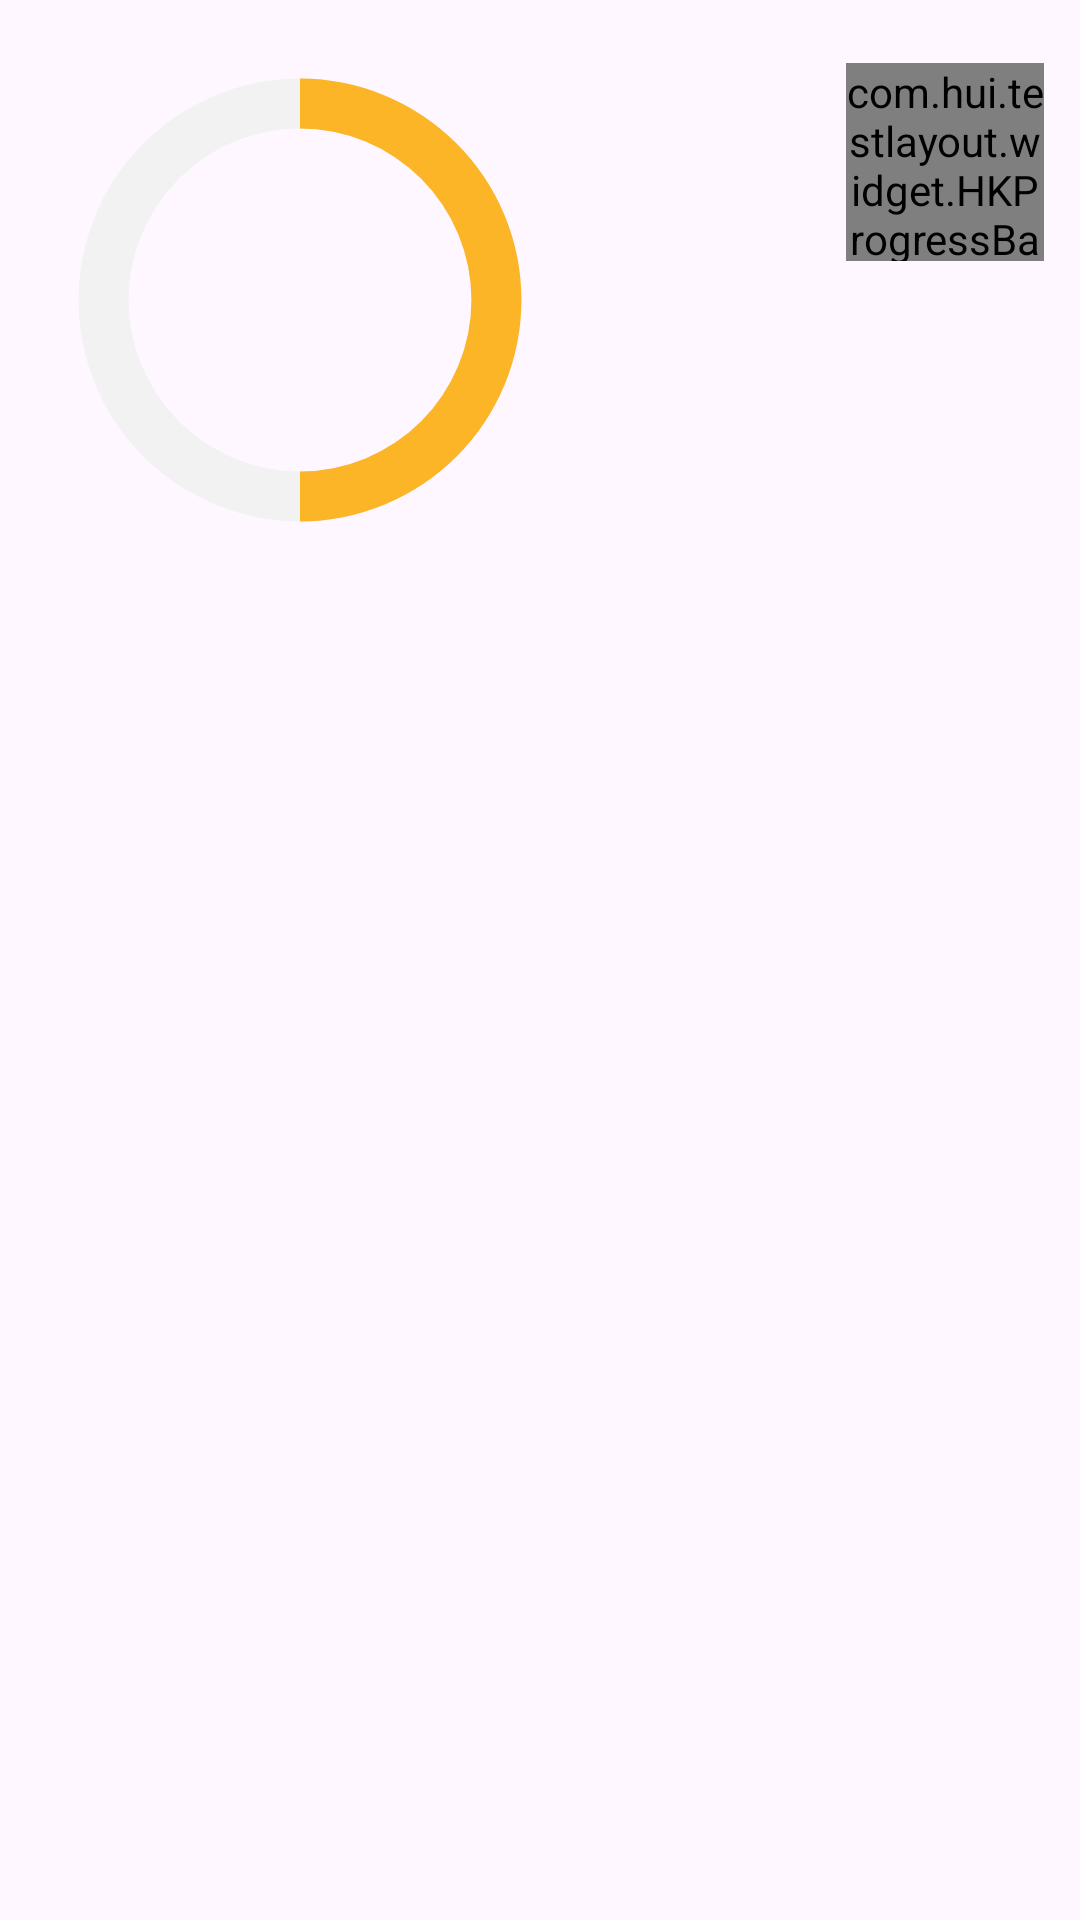

Android layout source for this screen:
<!-- AndroidManifest.xml: application theme Theme.TestLayout -->
<!-- res/layout/right_progress.xml -->
<?xml version="1.0" encoding="utf-8"?>
<RelativeLayout xmlns:android="http://schemas.android.com/apk/res/android"
    xmlns:app="http://schemas.android.com/apk/res-auto"
    android:id="@+id/start_skip"
    android:layout_width="wrap_content"
    android:layout_height="wrap_content">

   <ProgressBar
       android:layout_width="@dimen/dimen_200dp"
       android:layout_height="@dimen/dimen_200dp"
       android:indeterminate="false"
       android:progress="50"
      android:max="100"
       style="@style/Widget.AppCompat.ProgressBar.Horizontal"
       android:progressDrawable="@drawable/progress_circle"
       />

       <com.hui.testlayout.widget.HKProgressBar
           android:id="@+id/phone_accelerate_progressbar"
           android:layout_width="@dimen/dimens_66dp"
           android:layout_height="@dimen/dimens_66dp"
           android:progress="70"
           android:layout_alignParentTop="true"
           android:layout_alignParentEnd="true"
           android:layout_marginTop="@dimen/dimen_21dp"
           android:layout_marginEnd="@dimen/dimen_12dp"
           style="@android:style/Widget.ProgressBar.Horizontal"
           app:hk_pb_isCapRounded="true"
           app:hk_pb_isHiddenText="true"
           app:hk_pb_mode="circle"
           app:hk_pb_radius="24dp"
           app:hk_pb_reachedColor="@color/pro_reached_color"
           app:hk_pb_reachedHeight="@dimen/dimen_8dp"
           app:hk_pb_startAngle="-90"
           app:hk_pb_unReachedColor="@color/pro_unreached_color"
           app:hk_pb_unReachedHeight="@dimen/dimen_8dp" />

</RelativeLayout>
<!-- resources referenced by this layout -->
<resources>
  <color name="pro_reached_color" tools:ignore="ResourceName">#FC264A</color>
  <color name="pro_unreached_color" tools:ignore="ResourceName">#E1EAF3</color>
  <dimen name="dimen_12dp">12dp</dimen>
  <dimen name="dimen_200dp">200dp</dimen>
  <dimen name="dimen_21dp">21dp</dimen>
  <dimen name="dimen_8dp">8dp</dimen>
  <dimen name="dimens_66dp">66dp</dimen>
  <!-- drawable progress_circle (drawable) -->
  <?xml version="1.0" encoding="utf-8"?>
  <layer-list xmlns:android="http://schemas.android.com/apk/res/android">
      <item android:id="@android:id/background">
          <shape
              android:innerRadiusRatio="3.5"
              android:shape="ring"
              android:useLevel="false"
              android:type="sweep"
              android:thicknessRatio="12.0">
              
              <solid android:color="#f2f2f2"/>
          </shape>
      </item>
  
      <item android:id="@android:id/progress">
          <rotate
              android:pivotX="50%"
              android:pivotY="50%"
              android:fromDegrees="-90"
              android:toDegrees="-90">
              <shape
                  android:innerRadiusRatio="3.5"
                  android:shape="ring"
                  android:angle="0"
                  android:type="sweep"
                  android:thicknessRatio="12.0">
                  <corners android:radius="@dimen/dimen_10dp" />
                  
                  <solid android:color="@color/color_fcb526"/>
              </shape>
          </rotate>
      </item>
  </layer-list>
  <style name="Theme.TestLayout" parent="Base.Theme.TestLayout" />
  <dimen name="dimen_10dp">10dp</dimen>
  <color name="color_fcb526">#fcb526</color>
  <style name="Base.Theme.TestLayout" parent="Theme.Material3.DayNight.NoActionBar">
          
          
      </style>
</resources>
